Run: headless pygame with SDL's dummy video driver; simulated clock (each Clock.tick advances the game by its frame time, no real sleeping); random seed 0; keys injected as events and as key.get_pressed() state; no mouse input.
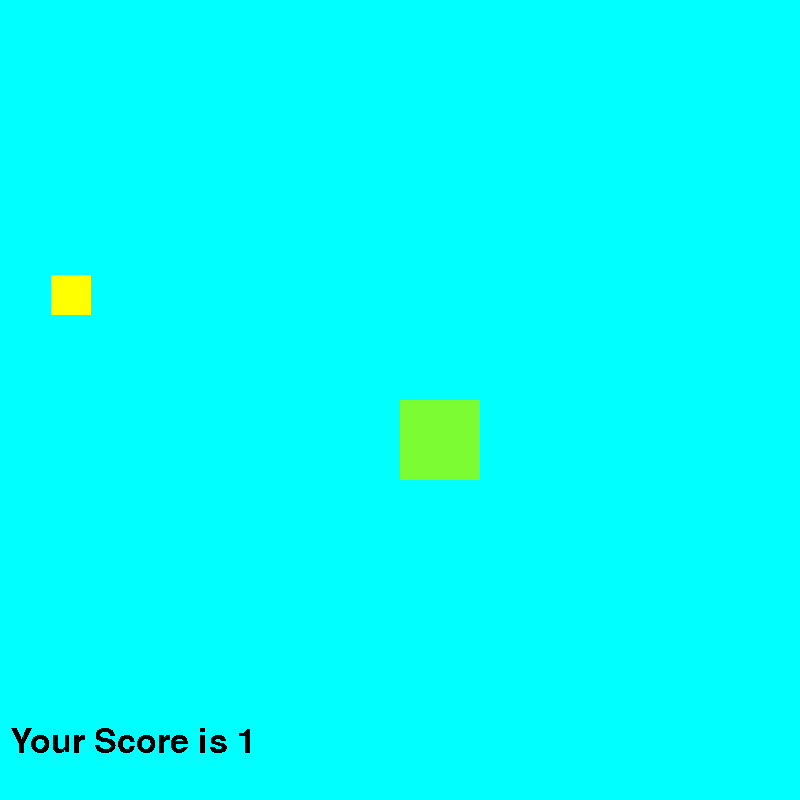
Frame 1 of 1 · flips 1–60 · no input

The pygame program that drew these frames:

#I FAINALLY DID IT!!!!!!!!
#MY VERY OWN CODE FOR SNAKE GAME!!!!!!!
#YES FAINALLY!!
#THIS IS 100% ORIGINAL CODE.....
#YES!!!! WOOOOOOOO!!!!


import pygame,random,sys,time #all the imports


pygame.init() #initialises pygame i dont know why
pygame.font.init() #dont know why


screen_width = 800 #win x
screen_height = 800 #win y


#fonts
regular_font = pygame.font.SysFont("Forte",50)
big_font = pygame.font.SysFont("Forte",70)


black = (0,0,0)
white = (255,255,255)
lawn_green = (124,252,50)
cyan = (0,255,255)
maroon_red = (128,0,0)
yellow = (255,255,0)


grid_y = screen_height//10
grid_x = screen_width//10


snake_speed = 80
snake_head_x = screen_width//10 + (80 * 4)
snake_head_y = screen_height//10 + (80 * 4)
snake_list = []


screen = pygame.display.set_mode((screen_width,screen_height)) #main surface
pygame.display.set_caption("Snake Game Redemption") #captions


clock = pygame.time.Clock() #clock for time related stuff and FPS
running = True #for running the main loop


#so that we dont need to type it again and agin
def lost():
	screen.fill(black)
	screen.blit(big_font.render("You Lost, Your Score is " + str(Snake.score),False,white),(50,350))
	pygame.display.update()
	time.sleep(2)
	running = False
	sys.exit()
	pygame.quit()

#Snake class
class Snake:
	score = 0 #class variable so that if effects all instances
	def __init__(self,colour,width,height):
		self.colour = colour #colour - tuple
		self.width = width
		self.height = height
		#temp varaibles to store the value so in the next iteration it follows the main
		self.temp_x = -1 
		self.temp_y = -1


	def draw_snake(self,other):
		# so it draws only if the snake head eats and increases score
		#implementation of what is said in __init__
		# we put these here so that it resets in every loop iteration
		if self.temp_x < 0 or self.temp_y < 0:# -1 xpos and -1 ypos so that it doesnt blank out when we reach boundary
			#initialy spawn on top the other but then...
			self.x = other.x 
			self.y = other.y
		else:
			#when temp val not < 0, it takes the previous xpos and ypos of main follower then makes it x and y
			self.x = self.temp_x
			self.y = self.temp_y
		self.snake_rect = pygame.Rect(self.x,self.y,self.width,self.height) #a rect
		pygame.draw.rect(screen,self.colour,self.snake_rect)
		# temp vals become not < 0 also is the previous vals of main follower
		self.temp_x = other.x 
		self.temp_y = other.y


	#checks wheather snake head collided with snake body
	def collision_head(self,snek_head):
		if self.snake_rect.colliderect(snek_head):
			lost()


#snake head class
class Snake_head:
	def __init__(self,colour,x,y,width,height,speed):
		self.state = "ready"
		self.colour = colour
		self.speed = speed
		self.head_rect = pygame.Rect(x,y,width,height)


	def movement_right(self):
		if self.state == "right":
			self.head_rect.x += self.speed


	def movement_left(self):
		if self.state == "left":
			self.head_rect.x -= self.speed


	def movement_up(self):
		if self.state == "up":
			self.head_rect.y -= self.speed


	def movement_down(self):
		if self.state == "down":
			self.head_rect.y += self.speed


	def draw_snake_head(self):
		pygame.draw.rect(screen,self.colour,self.head_rect)


#food class
class Food:
	def __init__(self,colour,width,height):
		self.colour = colour
		self.x = random.randint(10,700)
		self.y = random.randint(10,700)
		self.food_rect = pygame.Rect(self.x,self.y,width,height)


	def draw_friut(self):
		pygame.draw.rect(screen,self.colour,self.food_rect)


	#to reset the xpos and ypos that is if the snake head collide with food
	def reset(self,other,snake_class):
		if self.food_rect.colliderect(other):
			self.food_rect.x = random.randint(10,700)
			self.food_rect.y = random.randint(10,700)
			Snake.score += 1



#instaniate the objects
snake_head = Snake_head(maroon_red,snake_head_x,snake_head_y,80,80,snake_speed)
friut = Food(yellow,40,40)


while running: #main loop

	
	for event in pygame.event.get(): #we get all events


		#quit game
		if event.type == pygame.QUIT: 
			running = False 
			pygame.quit()
			sys.exit()


		#for the movement of snake head using input
		if event.type == pygame.KEYDOWN:


			# to exit the game
			if event.key == pygame.K_ESCAPE:
				running = False 
				pygame.quit()
				sys.exit()				


			if event.key == pygame.K_UP and snake_head.state != "down":
				snake_head.state = "up"


			elif event.key == pygame.K_DOWN and snake_head.state != "up":
				snake_head.state = "down"


			elif event.key == pygame.K_RIGHT and snake_head.state != "left":
				snake_head.state = "right"


			elif event.key == pygame.K_LEFT and snake_head.state != "right":
				snake_head.state = "left" 
			

	screen.fill(cyan)
	#we need to draw between scren.fill and the grid because we want it below grid and above screen fill
	snake_head.movement_down()
	snake_head.movement_up()
	snake_head.movement_left()
	snake_head.movement_right()
	snake_head.draw_snake_head()
	if len(snake_list) > 0: #so that if score is < 0 it doesnt execute
		for i in range(Snake.score): # we made this for loop as multiple while loops cause problem in pygame
			if i == 0: #so that the first body part would follow head
				snake_list[i].draw_snake(snake_head.head_rect)
			else: # so that remaining body parts follow the boby part before it
				snake_list[i].draw_snake(snake_list[i -1].snake_rect)
	friut.reset(snake_head.head_rect,Snake)
	friut.draw_friut()


	# we dont want a visible grid so i'll just comment out the lines :(
	#to add grid back, just remove all "#" from "for i " till "grid_y = "....

	#we make it 9 so that in the last iteration it rests otherwise some weird stuff happens
	# for i in range(9): 
	#  	#implementaion
	# 	grid_rect_x = pygame.Rect(grid_x,0,5,screen_height)#create first vertical line
	# 	pygame.draw.rect(screen,black,grid_rect_x) #then blit it
	# 	grid_rect_y = pygame.Rect(0,grid_y,screen_width,5) #same but horizontal lines
	# 	pygame.draw.rect(screen,black,grid_rect_y) #then blit it
	# 	#then increase it to get the grid
	# 	grid_y += 80 
	# 	grid_x += 80
	# 	#this makes it so that when the global variable passes the diplay limit, it resets
	# 	if grid_x + 80 > 800:
	# 		grid_x = screen_width//10
	# 	if grid_y + 80 > 800:
	# 		grid_y = screen_height//10


	#checks for snake head and body collision
	if Snake.score > 1: # because the first body part always collides with head
		for i in snake_list:
			i.collision_head(snake_head.head_rect)


	#checks wheather snake head goes beyond boundaries

	if snake_head.head_rect.x > 800: #right
		lost()


	if snake_head.head_rect.x < 0: #left
		lost()


	if snake_head.head_rect.y > 800: #down
		lost()


	if snake_head.head_rect.x < 0: #up
		lost()


	#creates a instance of snake whenever score is greater than list items, ie bodyparts
	if Snake.score - len(snake_list) > 0:
		snake_list.append(Snake(lawn_green,80,80)) #very important


	#to display score
	screen.blit(regular_font.render("Your Score is " + str(Snake.score),False,black),(10,725))


	pygame.display.update() #updates display
	clock.tick(3) #FPS
